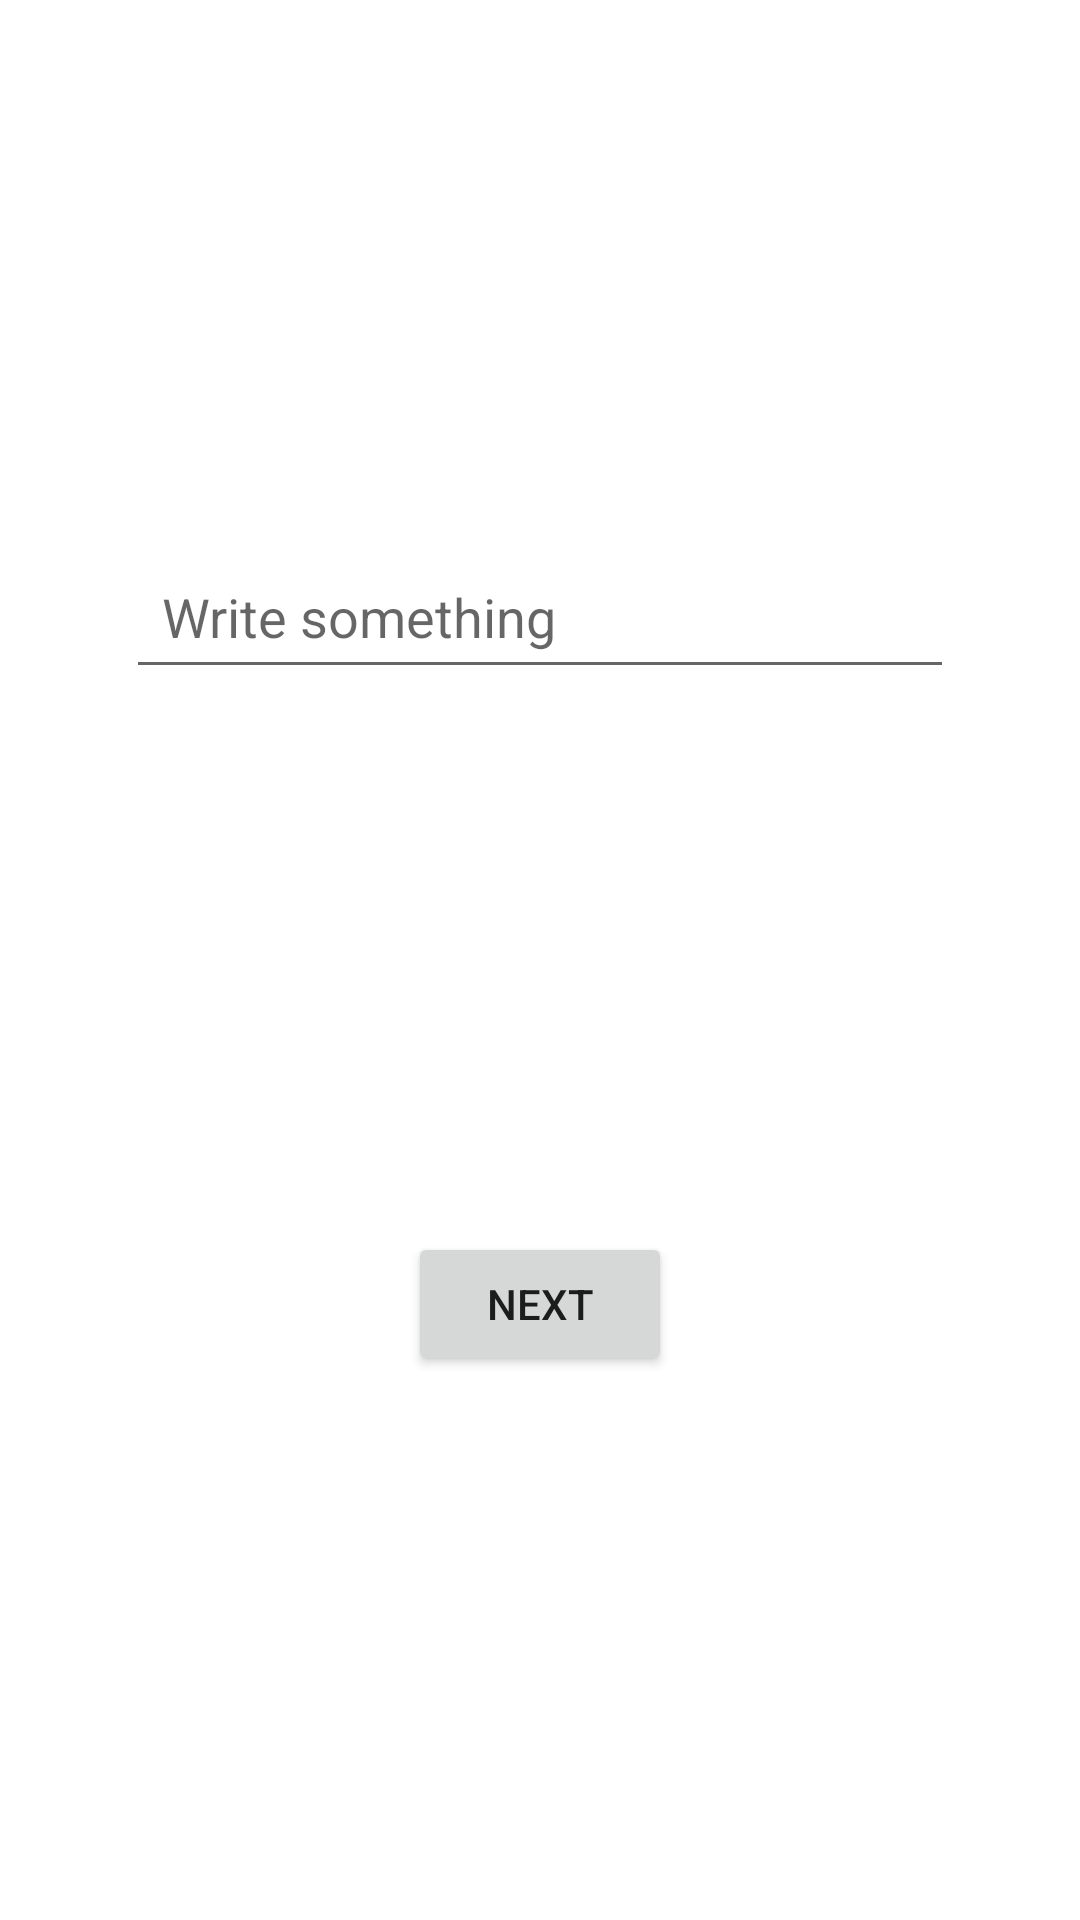

Produce the Android XML layout that renders to this screen, including the resource entries it uses.
<!-- AndroidManifest.xml: application theme Theme.Homework61 -->
<!-- res/layout/activity_main.xml -->
<?xml version="1.0" encoding="utf-8"?>
<androidx.constraintlayout.widget.ConstraintLayout xmlns:android="http://schemas.android.com/apk/res/android"
    xmlns:app="http://schemas.android.com/apk/res-auto"
    xmlns:tools="http://schemas.android.com/tools"
    android:layout_width="match_parent"
    android:layout_height="match_parent"
    tools:context=".MainActivity">

    <EditText
        android:padding="@dimen/sp12"
        android:id="@+id/editMain"
        android:layout_width="match_parent"
        android:layout_height="wrap_content"
        android:layout_marginHorizontal="@dimen/dp42"
        android:hint="@string/write_something"
        app:layout_constraintBottom_toTopOf="@+id/btnNext"
        app:layout_constraintStart_toStartOf="parent"
        app:layout_constraintTop_toTopOf="parent"
        tools:ignore="Autofill,TextFields" />

    <Button
        android:id="@+id/btnNext"
        android:layout_width="wrap_content"
        android:layout_height="wrap_content"
        android:text="@string/next2"
        android:textSize="@dimen/sp14"
        app:layout_constraintBottom_toBottomOf="parent"
        app:layout_constraintEnd_toEndOf="parent"
        app:layout_constraintStart_toStartOf="parent"
        app:layout_constraintTop_toBottomOf="@+id/editMain"/>

</androidx.constraintlayout.widget.ConstraintLayout>
<!-- resources referenced by this layout -->
<resources>
  <dimen name="dp42">42dp</dimen>
  <dimen name="sp12">12sp</dimen>
  <dimen name="sp14">14sp</dimen>
  <string name="next2">NEXT</string>
  <string name="write_something">Write something</string>
  <style name="Theme.Homework61" parent="Theme.MaterialComponents.DayNight.DarkActionBar">
          
          <item name="colorPrimary">@color/purple_500</item>
          <item name="colorPrimaryVariant">@color/purple_700</item>
          <item name="colorOnPrimary">@color/white</item>
          
          <item name="colorSecondary">@color/teal_200</item>
          <item name="colorSecondaryVariant">@color/teal_700</item>
          <item name="colorOnSecondary">@color/black</item>
          
          <item name="android:statusBarColor">?attr/colorPrimaryVariant</item>
          
      </style>
  <!-- not gathered from this repository: default colours our renderer supplied (Android Studio template values) -->
  <color name="purple_500">#FF6200EE</color>
  <color name="purple_700">#FF3700B3</color>
  <color name="teal_200">#FF03DAC5</color>
  <color name="teal_700">#FF018786</color>
  <color name="black">#FF000000</color>
  <color name="white">#FFFFFFFF</color>
</resources>
